The GitHub repository norvy19/proyecto-aves contains a labelled image folder "dataset" with 9 categories: Dacnis Carinegro, Tangara Cabecibaya, Tangara Carafuego, Tangara Cenicienta, Tangara Coronigualda, Tangara Dorada, Tangara Goliplateada, Tangara Golondrina, Tangara Verdinegra. Examples follow, each with its label.

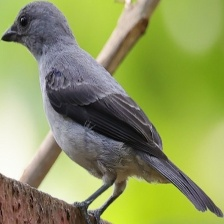
Label: Tangara Cenicienta

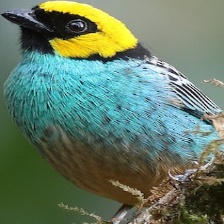
Label: Tangara Coronigualda

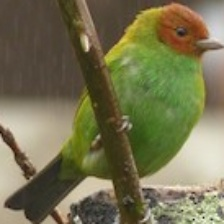
Label: Tangara Cabecibaya

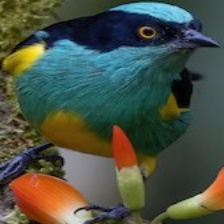
Label: Dacnis Carinegro

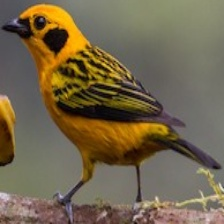
Label: Tangara Dorada

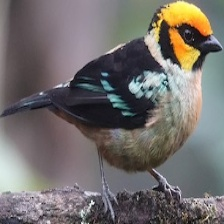
Label: Tangara Carafuego
